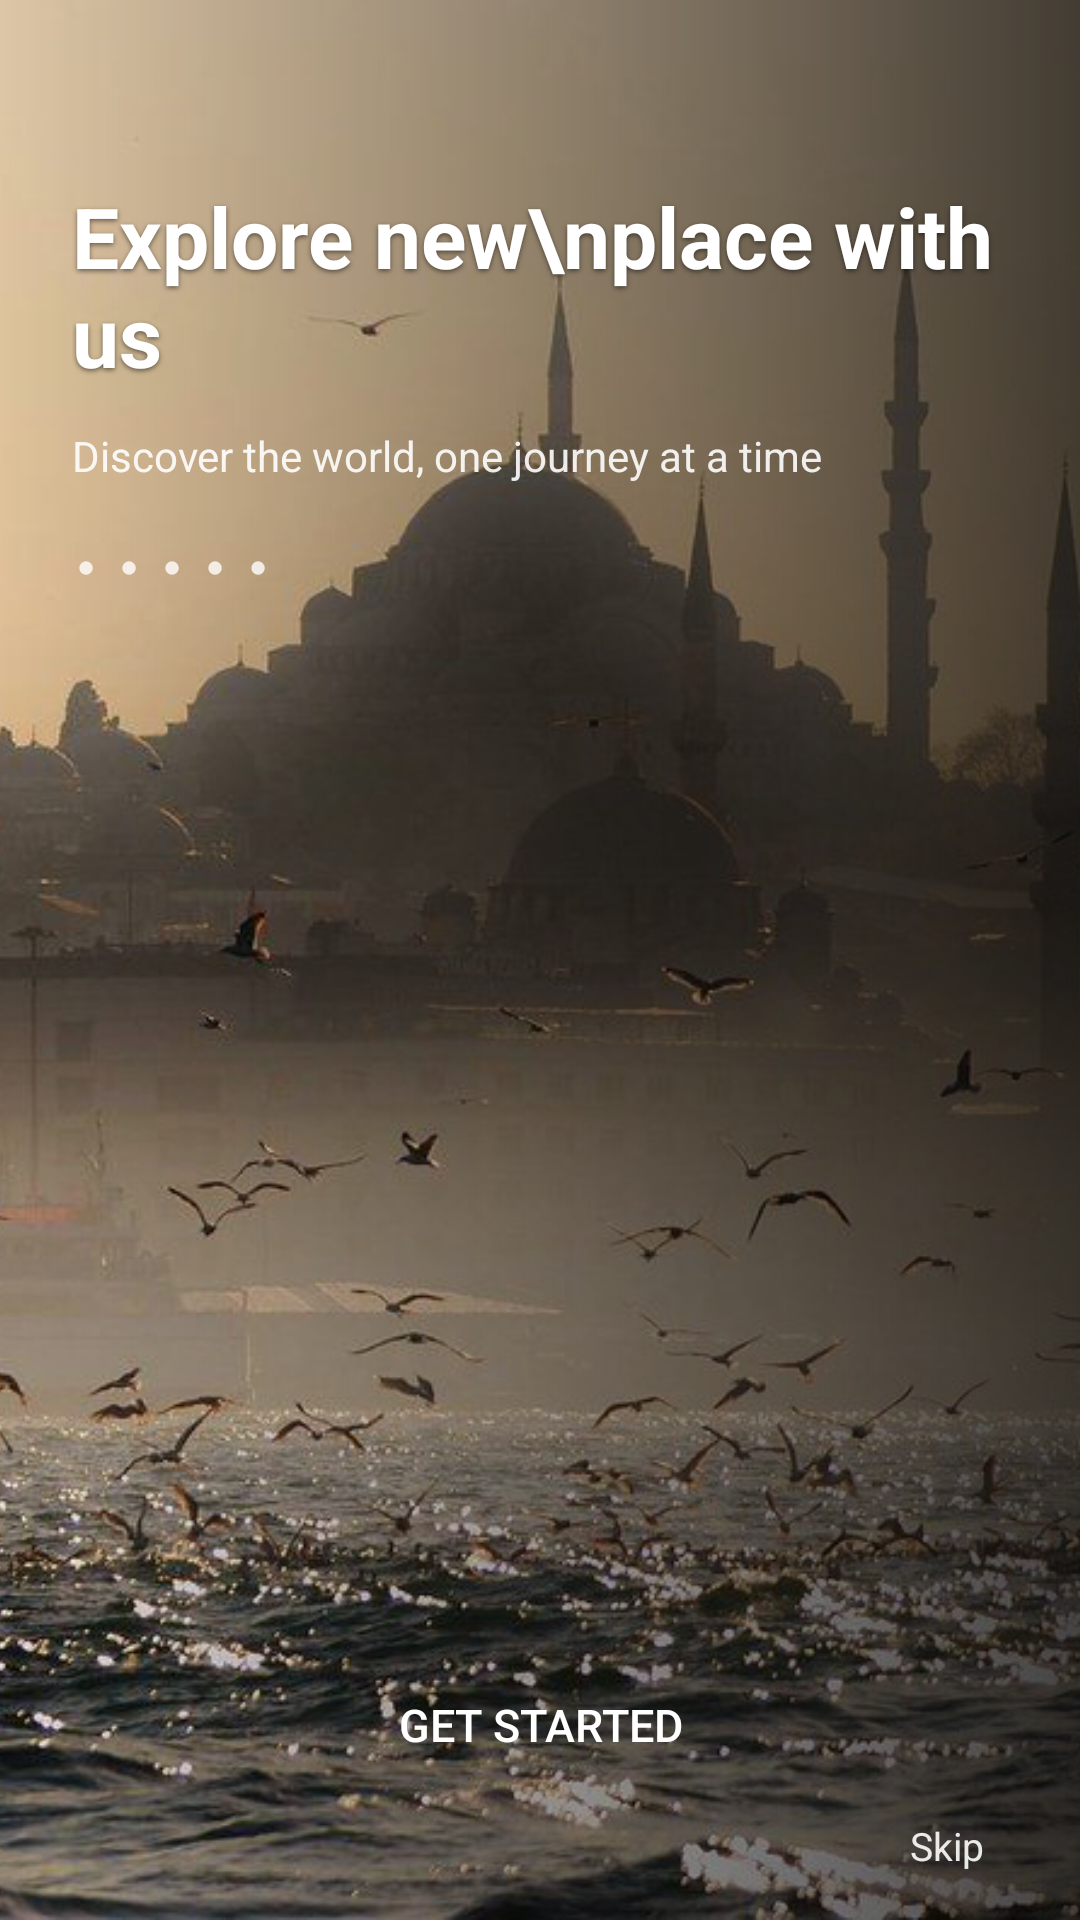

Reconstruct the res/layout file that produces this screen, plus the resources it refers to.
<!-- AndroidManifest.xml: application theme Theme.TravelApp -->
<!-- res/layout/activity_splash.xml -->
<?xml version="1.0" encoding="utf-8"?>
<androidx.constraintlayout.widget.ConstraintLayout xmlns:android="http://schemas.android.com/apk/res/android"
    xmlns:app="http://schemas.android.com/apk/res-auto"
    xmlns:tools="http://schemas.android.com/tools"
    android:layout_width="match_parent"
    android:layout_height="match_parent"
    android:background="@android:color/black"
    tools:context=".Activity.SplashActivity">

    
    <ImageView
        android:id="@+id/bgImage"
        android:layout_width="0dp"
        android:layout_height="0dp"
        android:scaleType="centerCrop"
        android:src="@drawable/istanbul"
        app:layout_constraintTop_toTopOf="parent"
        app:layout_constraintBottom_toBottomOf="parent"
        app:layout_constraintStart_toStartOf="parent"
        app:layout_constraintEnd_toEndOf="parent" />

    
    <View
        android:id="@+id/gradientOverlay"
        android:layout_width="0dp"
        android:layout_height="0dp"
        android:background="@drawable/splash_gradient"
        app:layout_constraintTop_toTopOf="parent"
        app:layout_constraintBottom_toBottomOf="parent"
        app:layout_constraintStart_toStartOf="parent"
        app:layout_constraintEnd_toEndOf="parent" />

    
    <androidx.constraintlayout.widget.ConstraintLayout
        android:id="@+id/contentContainer"
        android:layout_width="0dp"
        android:layout_height="0dp"
        android:paddingHorizontal="24dp"
        app:layout_constraintTop_toTopOf="parent"
        app:layout_constraintBottom_toBottomOf="parent"
        app:layout_constraintStart_toStartOf="parent"
        app:layout_constraintEnd_toEndOf="parent">

        
        <TextView
            android:id="@+id/titleTxt"
            android:layout_width="0dp"
            android:layout_height="wrap_content"
            android:layout_marginTop="60dp"
            android:text="Explore new\nplace with us"
            android:textColor="@android:color/white"
            android:textSize="28sp"
            android:textStyle="bold"
            android:shadowColor="#80000000"
            android:shadowDx="0"
            android:shadowDy="2"
            android:shadowRadius="4"
            app:layout_constraintTop_toTopOf="parent"
            app:layout_constraintStart_toStartOf="parent"
            app:layout_constraintEnd_toEndOf="parent" />

        
        <TextView
            android:id="@+id/subTitleTxt"
            android:layout_width="0dp"
            android:layout_height="wrap_content"
            android:layout_marginTop="12dp"
            android:text="Discover the world, one journey at a time"
            android:textColor="@android:color/white"
            android:textSize="14sp"
            android:alpha="0.9"
            app:layout_constraintTop_toBottomOf="@id/titleTxt"
            app:layout_constraintStart_toStartOf="parent"
            app:layout_constraintEnd_toEndOf="parent" />

        
        <TextView
            android:id="@+id/dotsTxt"
            android:layout_width="wrap_content"
            android:layout_height="wrap_content"
            android:layout_marginTop="20dp"
            android:text="● ● ● ● ●"
            android:textSize="10sp"
            android:letterSpacing="0.3"
            android:textColor="@android:color/white"
            android:alpha="0.8"
            app:layout_constraintTop_toBottomOf="@id/subTitleTxt"
            app:layout_constraintStart_toStartOf="parent" />

        
        <androidx.appcompat.widget.AppCompatButton
            android:id="@+id/btnStart"
            android:layout_width="0dp"
            android:layout_height="50dp"
            android:layout_marginBottom="40dp"
            android:text="GET STARTED"
            android:textAllCaps="true"
            android:textSize="15sp"
            android:textColor="@android:color/white"
            android:background="@drawable/purple_bg"
            app:layout_constraintBottom_toBottomOf="parent"
            app:layout_constraintStart_toStartOf="parent"
            app:layout_constraintEnd_toEndOf="parent" />

        
        <TextView
            android:id="@+id/skipTxt"
            android:layout_width="wrap_content"
            android:layout_height="wrap_content"
            android:layout_marginEnd="8dp"
            android:layout_marginBottom="16dp"
            android:text="Skip"
            android:textColor="@android:color/white"
            android:textSize="13sp"
            android:alpha="0.9"
            app:layout_constraintBottom_toBottomOf="parent"
            app:layout_constraintEnd_toEndOf="parent" />

    </androidx.constraintlayout.widget.ConstraintLayout>

</androidx.constraintlayout.widget.ConstraintLayout>
<!-- resources referenced by this layout -->
<resources>
  <!-- drawable istanbul: png bitmap (drawable, 916304 bytes) -->
  <!-- drawable splash_gradient (drawable) -->
  <?xml version="1.0" encoding="utf-8"?>
  <shape xmlns:android="http://schemas.android.com/apk/res/android">
      
      <gradient
          android:startColor="#B3000000"
          android:endColor="#00000000"
          android:angle="180" />
  </shape>
  <style name="Theme.TravelApp" parent="Base.Theme.TravelApp" />
  <style name="Base.Theme.TravelApp" parent="Theme.Material3.DayNight.NoActionBar">
          
          
      </style>
</resources>
